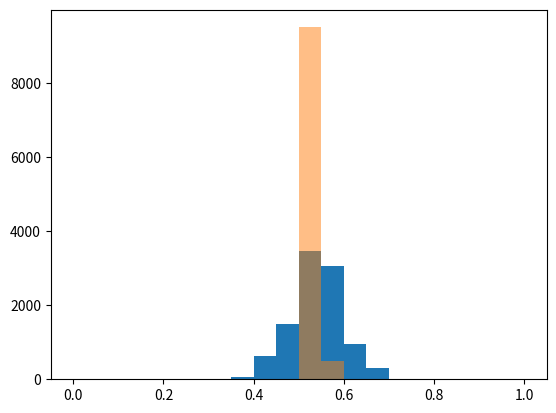

This chart was generated by the following Python code:
import numpy as np
from matplotlib import pyplot as plt

survey_responses = ['Ceballos', 'Kerrigan', 'Ceballos', 'Ceballos', 'Ceballos','Kerrigan', 'Kerrigan', 'Ceballos', 'Ceballos', 'Ceballos', 
'Kerrigan', 'Kerrigan', 'Ceballos', 'Ceballos', 'Kerrigan', 'Kerrigan', 'Ceballos', 'Ceballos', 'Kerrigan', 'Kerrigan', 'Kerrigan', 'Kerrigan', 'Kerrigan', 'Kerrigan', 'Ceballos', 'Ceballos', 'Ceballos', 'Ceballos', 'Ceballos', 'Ceballos',
'Kerrigan', 'Kerrigan', 'Ceballos', 'Ceballos', 'Ceballos', 'Kerrigan', 'Kerrigan', 'Ceballos', 'Ceballos', 'Kerrigan', 'Kerrigan', 'Ceballos', 'Ceballos', 'Kerrigan', 'Kerrigan', 'Kerrigan', 'Kerrigan', 'Kerrigan', 'Kerrigan', 'Ceballos',
'Kerrigan', 'Kerrigan', 'Ceballos', 'Ceballos', 'Ceballos', 'Kerrigan', 'Kerrigan', 'Ceballos', 'Ceballos', 'Kerrigan', 'Kerrigan', 'Ceballos', 'Ceballos', 'Kerrigan', 'Kerrigan', 'Kerrigan', 'Kerrigan', 'Kerrigan', 'Kerrigan', 'Ceballos']

# Total voted for Ceballos
total_ceballos = sum([1 for response in survey_responses if response == 'Ceballos'])
print(total_ceballos)

# length of the survey
survey_length = float(len(survey_responses))
# print(survey_length)

#percentage of voters who voted Ceballos
percentage_ceballos = total_ceballos / survey_length
# print(percentage_ceballos)

# binomial distribution
possible_surveys = np.random.binomial(survey_length, .54, size=10000) / survey_length

#plotting of the histogram
# plt.hist(possible_surveys, range=(0, 1), bins=20)
# plt.show()


# percentage of surveys less than 50%
possible_surveys_length = float(len(possible_surveys))

incorrect_predictions = len(possible_surveys[possible_surveys < .5])

ceballos_loss_surveys = incorrect_predictions / possible_surveys_length
# print(ceballos_loss_surveys)

# new distribution with 7000 people sample size
large_survey_length = float(7000)
large_survey = np.random.binomial(large_survey_length, .54, size=10000) / large_survey_length

# plt.close()
plt.hist(possible_surveys, range=(0, 1), bins=20)
plt.hist(large_survey, alpha=0.5, range=(0, 1), bins=20)
plt.show()

# new outcome of ceballos losing 
incorrect_predictions = len(large_survey[large_survey < .5])
ceballos_lost_new = incorrect_predictions / large_survey_length
print(ceballos_lost_new)